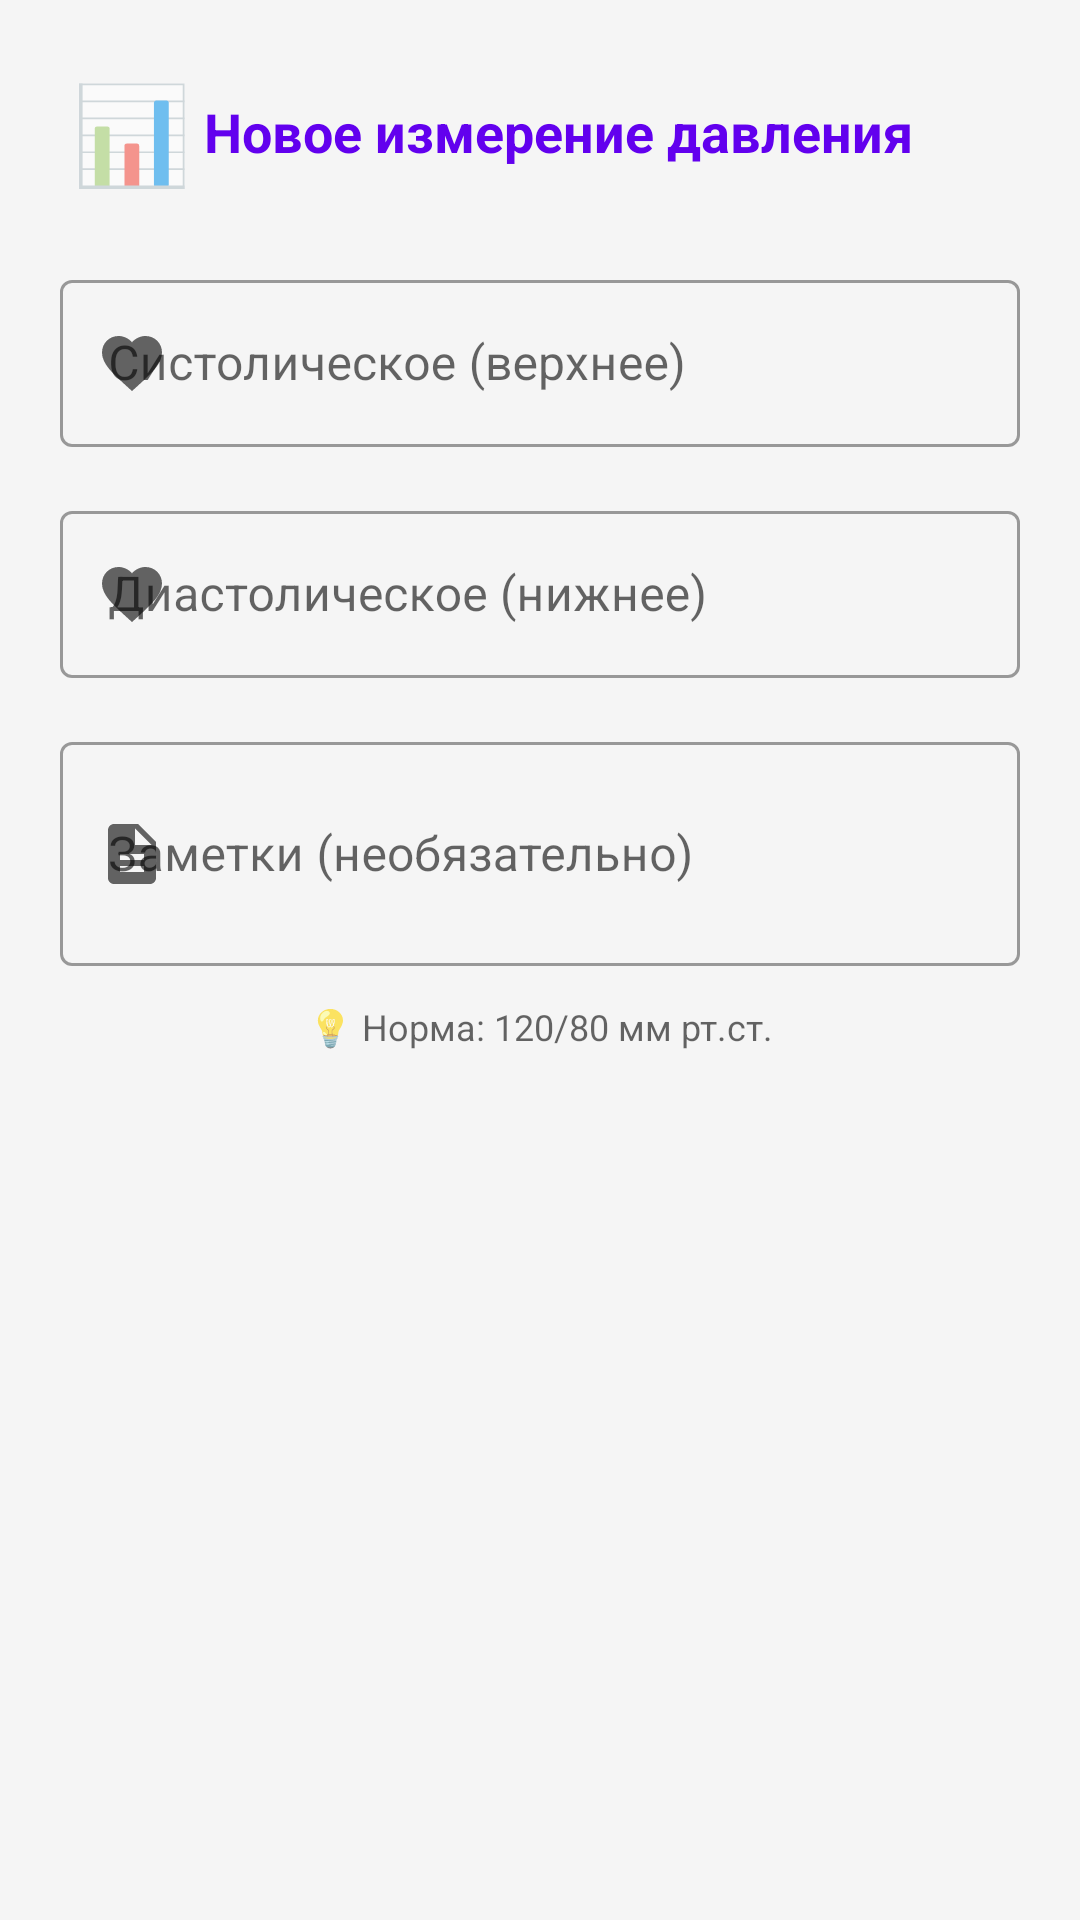

Android layout source for this screen:
<!-- AndroidManifest.xml: application theme Theme.MigraineTracker -->
<!-- res/layout/dialog_add_pressure.xml -->
<?xml version="1.0" encoding="utf-8"?>
<LinearLayout xmlns:android="http://schemas.android.com/apk/res/android"
    xmlns:app="http://schemas.android.com/apk/res-auto"
    android:layout_width="match_parent"
    android:layout_height="wrap_content"
    android:orientation="vertical"
    android:padding="20dp">

    <LinearLayout
        android:layout_width="match_parent"
        android:layout_height="wrap_content"
        android:orientation="horizontal"
        android:gravity="center_vertical"
        android:layout_marginBottom="20dp">

        <TextView
            android:layout_width="48dp"
            android:layout_height="48dp"
            android:text="📊"
            android:textSize="32sp"
            android:gravity="center" />

        <TextView
            android:layout_width="0dp"
            android:layout_height="wrap_content"
            android:layout_weight="1"
            android:text="Новое измерение давления"
            android:textSize="18sp"
            android:textStyle="bold"
            android:textColor="?attr/colorPrimary" />

    </LinearLayout>

    <com.google.android.material.textfield.TextInputLayout
        android:layout_width="match_parent"
        android:layout_height="wrap_content"
        style="@style/Widget.MaterialComponents.TextInputLayout.OutlinedBox"
        android:hint="Систолическое (верхнее)"
        app:startIconDrawable="@drawable/ic_heart"
        android:layout_marginBottom="16dp">

        <com.google.android.material.textfield.TextInputEditText
            android:id="@+id/edit_systolic"
            android:layout_width="match_parent"
            android:layout_height="wrap_content"
            android:inputType="number"
            android:maxLength="3" />

    </com.google.android.material.textfield.TextInputLayout>

    <com.google.android.material.textfield.TextInputLayout
        android:layout_width="match_parent"
        android:layout_height="wrap_content"
        style="@style/Widget.MaterialComponents.TextInputLayout.OutlinedBox"
        android:hint="Диастолическое (нижнее)"
        app:startIconDrawable="@drawable/ic_heart"
        android:layout_marginBottom="16dp">

        <com.google.android.material.textfield.TextInputEditText
            android:id="@+id/edit_diastolic"
            android:layout_width="match_parent"
            android:layout_height="wrap_content"
            android:inputType="number"
            android:maxLength="3" />

    </com.google.android.material.textfield.TextInputLayout>

    <com.google.android.material.textfield.TextInputLayout
        android:layout_width="match_parent"
        android:layout_height="wrap_content"
        style="@style/Widget.MaterialComponents.TextInputLayout.OutlinedBox"
        android:hint="Заметки (необязательно)"
        app:startIconDrawable="@drawable/ic_note">

        <com.google.android.material.textfield.TextInputEditText
            android:id="@+id/edit_notes"
            android:layout_width="match_parent"
            android:layout_height="wrap_content"
            android:inputType="textMultiLine"
            android:minLines="2"
            android:maxLines="4" />

    </com.google.android.material.textfield.TextInputLayout>

    <TextView
        android:layout_width="match_parent"
        android:layout_height="wrap_content"
        android:text="💡 Норма: 120/80 мм рт.ст."
        android:textSize="12sp"
        android:textColor="?android:attr/textColorSecondary"
        android:gravity="center"
        android:padding="12dp"
        android:background="@drawable/rounded_background_light" />

</LinearLayout>
<!-- resources referenced by this layout -->
<resources>
  <!-- drawable ic_heart (drawable) -->
  <vector xmlns:android="http://schemas.android.com/apk/res/android"
      android:width="24dp"
      android:height="24dp"
      android:viewportWidth="24"
      android:viewportHeight="24">
      <path
          android:fillColor="#E53935"
          android:pathData="M12,21.35l-1.45,-1.32C5.4,15.36 2,12.28 2,8.5 2,5.42 4.42,3 7.5,3c1.74,0 3.41,0.81 4.5,2.09C13.09,3.81 14.76,3 16.5,3 19.58,3 22,5.42 22,8.5c0,3.78 -3.4,6.86 -8.55,11.54L12,21.35z"/>
  </vector>
  <!-- drawable ic_note (drawable) -->
  <vector xmlns:android="http://schemas.android.com/apk/res/android"
      android:width="24dp"
      android:height="24dp"
      android:viewportWidth="24"
      android:viewportHeight="24">
      <path
          android:fillColor="#FF9800"
          android:pathData="M14,2H6c-1.1,0 -1.99,0.9 -1.99,2L4,20c0,1.1 0.89,2 1.99,2H18c1.1,0 2,-0.9 2,-2V8l-6,-6zm2,16H8v-2h8v2zm0,-4H8v-2h8v2zm-3,-5V3.5L18.5,9H13z"/>
  </vector>
  <!-- drawable rounded_background_light (drawable) -->
  <?xml version="1.0" encoding="utf-8"?>
  <shape xmlns:android="http://schemas.android.com/apk/res/android">
      <solid android:color="?attr/colorSurfaceVariant" />
      <corners android:radius="12dp" />
      <padding
          android:bottom="8dp"
          android:left="12dp"
          android:right="12dp"
          android:top="8dp" />
  </shape>
  <style name="Theme.MigraineTracker" parent="Theme.MaterialComponents.DayNight.NoActionBar">
  
          <item name="colorPrimary">@color/purple_500</item>
          <item name="colorPrimaryVariant">@color/purple_700</item>
          <item name="colorOnPrimary">@color/white</item>
          <item name="colorSecondary">@color/teal_200</item>
          <item name="colorSecondaryVariant">@color/teal_700</item>
          <item name="colorOnSecondary">@color/black</item>
  
          <item name="colorSurface">@color/background_card</item>
          <item name="colorOnSurface">@color/black</item>
          <item name="android:colorBackground">@color/background_main</item>
          <item name="colorOnBackground">@color/black</item>
  
          <item name="android:statusBarColor">?attr/colorPrimaryVariant</item>
          <item name="android:windowActionBar">false</item>
          <item name="windowNoTitle">true</item>
  
          <item name="materialAlertDialogTheme">@style/ThemeOverlay.MaterialComponents.MaterialAlertDialog</item>
  
          <item name="colorButtonNormal">?attr/colorPrimary</item>
          <item name="colorControlHighlight">?attr/colorPrimary</item>
      </style>
  <color name="purple_500">#FF6200EE</color>
  <color name="purple_700">#FF3700B3</color>
  <color name="white">#FFFFFFFF</color>
  <color name="teal_200">#FF03DAC5</color>
  <color name="teal_700">#FF018786</color>
  <color name="black">#FF000000</color>
  <color name="background_card">#FFFFFFFF</color>
  <color name="background_main">#FFF5F5F5</color>
</resources>
